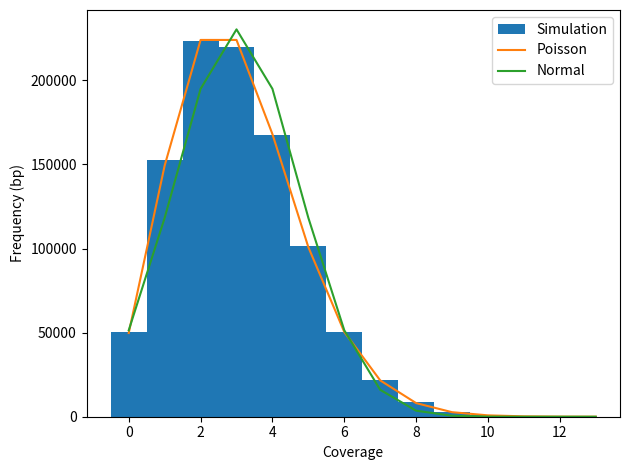

The script that saved this image:
#!/usr/bin/env python

#Exercise 1:

import numpy as np
import matplotlib.pyplot as plt
from scipy import stats

def simulate_coverage(coverage, genome_len, read_len, figname):
    coverage_arr = np.zeros(genome_len)
    num_reads = int(coverage * genome_len / read_len) #calculating how many reads to do
    high = genome_len - read_len
    start_positions = np.random.randint(low = 0, high = high + 1, size = num_reads) #calculating the start pos of the reads, high is exclusive
    for start in start_positions:
        coverage_arr[start: start+read_len] += 1
    #done with the simulation of the genome part of the question
    x = np.arange(0, max(coverage_arr)+1)
    sim_0cov = genome_len - np.count_nonzero(coverage_arr)
    print(f'In the simulation, there are {sim_0cov} bases with 0 coverage')
    sim_0cov_pct = 100 * sim_0cov / genome_len
    print(f'This is {sim_0cov_pct}% of the genome')
    #Get poisson
    y_poisson = stats.poisson.pmf(x, mu = coverage) * genome_len
    #Get normal distribution
    y_normal = stats.norm.pdf(x, loc = coverage, scale = np.sqrt(coverage)) * genome_len

    fig, (ax) = plt.subplots()
    ax.hist(coverage_arr, bins = x, align = 'left', label = 'Simulation')
    ax.plot(x, y_poisson, label = 'Poisson')
    ax.plot(x, y_normal, label = 'Normal')
    ax.set_xlabel('Coverage')
    ax.set_ylabel('Frequency (bp)')
    ax.legend()
    fig.tight_layout()
    fig.savefig(figname)

simulate_coverage(3, 1_000_000, 100, 'ex1-3x_cov.png')



